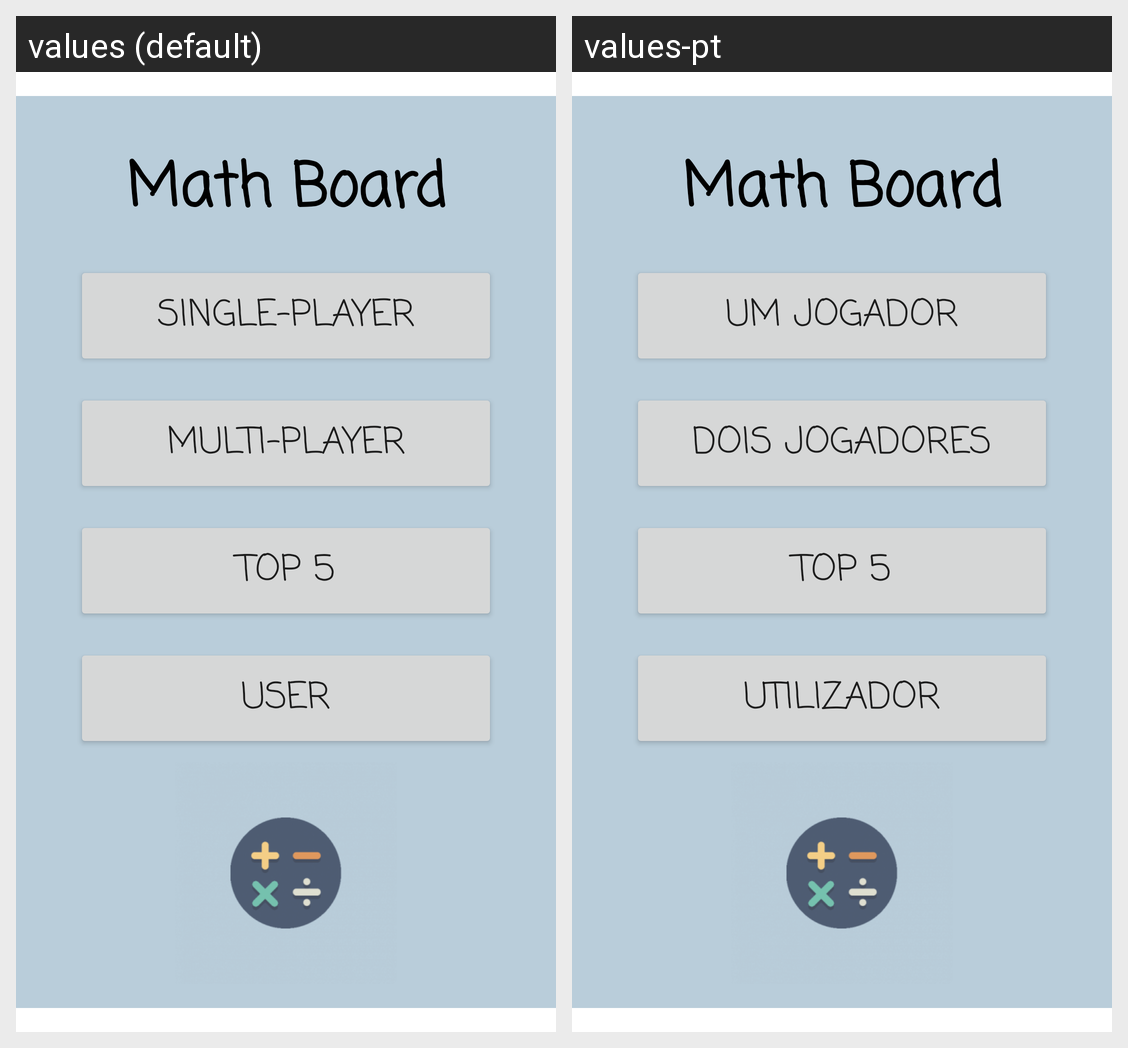

Translations of the strings shown on this Android screen, per locale in the grid:
Android screen res/layout/activity_main.xml rendered under 2 locales, left to right: values (default), values-pt. Device: Nexus 5 (rendered at 1080×1920; each locale shown at half size, 540×960, under a caption strip naming it); theme Theme.Tp_202223.
Strings drawn on this screen, with the default value and each locale's value (text and hints the layout hard-codes, and strings that could not be matched under every locale, appear in the picture but are not listed):

app_title
  values: Math Board
  values-pt: Math Board

msg_single_player
  values: Single-player
  values-pt: Um Jogador

msg_multi_player
  values: Multi-player
  values-pt: Dois Jogadores

msg_history
  values: Top 5
  values-pt: Top 5

msg_user
  values: User
  values-pt: Utilizador
